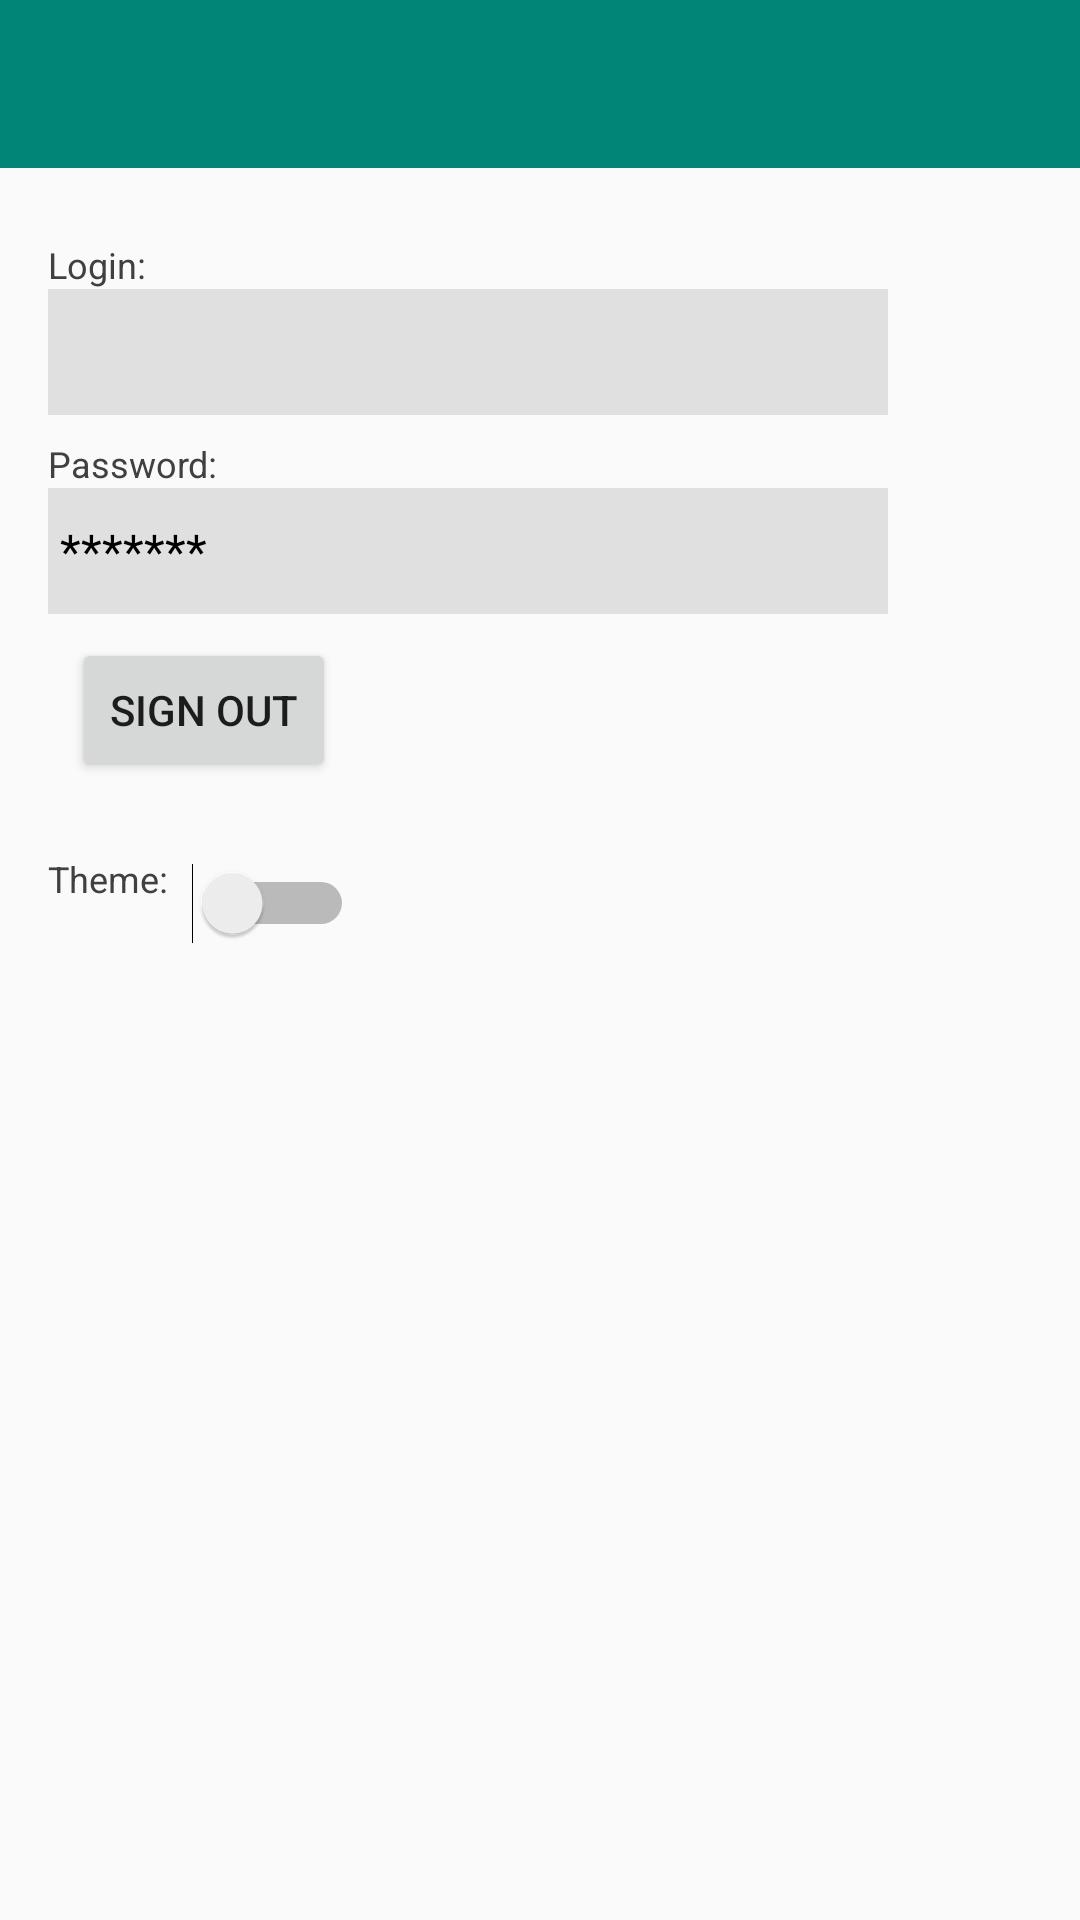

The Android layout XML behind this screen, and the referenced resources:
<!-- AndroidManifest.xml: application theme AppThemeGreen -->
<!-- res/layout/activity_settings.xml -->
<?xml version="1.0" encoding="utf-8"?>
<android.support.constraint.ConstraintLayout
    xmlns:android="http://schemas.android.com/apk/res/android"
    xmlns:tools="http://schemas.android.com/tools"
    xmlns:app="http://schemas.android.com/apk/res-auto"
    android:layout_width="match_parent"
    android:layout_height="match_parent"
    >

    <android.support.v7.widget.Toolbar
        android:id="@+id/toolbar_app_bar_settings"
        android:layout_width="match_parent"
        android:layout_height="?attr/actionBarSize"
        android:theme="@style/AppTheme.AppBarOverlay"
        android:background="?attr/colorPrimary"
        app:titleTextColor="?attr/onColorPrimary"
        />

    <android.support.constraint.ConstraintLayout
        android:layout_width="match_parent"
        android:layout_height="0dp"
        android:layout_margin="16dp"
        app:layout_constraintTop_toBottomOf="@id/toolbar_app_bar_settings"
        app:layout_constraintBottom_toBottomOf="parent"
        app:layout_constraintLeft_toLeftOf="parent"
        app:layout_constraintRight_toRightOf="parent"
        >

        <TextView
            android:id="@+id/settings_login_hint_tv"
            android:layout_width="wrap_content"
            android:layout_height="wrap_content"
            android:layout_marginTop="8dp"
            android:textSize="12sp"
            android:textColor="?attr/hintColor"
            android:text="@string/settings_login_hint"
            app:layout_constraintTop_toTopOf="parent"
            app:layout_constraintStart_toStartOf="parent"
            />

        <TextView
            android:id="@+id/settings_login_tv"
            android:layout_width="280dp"
            android:layout_height="42dp"
            android:textSize="16sp"
            android:textColor="?attr/textColor"
            android:gravity="center_vertical"
            android:paddingStart="4dp"
            android:paddingEnd="4dp"
            android:background="@color/colorTextView"
            app:layout_constraintTop_toBottomOf="@+id/settings_login_hint_tv"
            app:layout_constraintStart_toStartOf="parent"
            tools:hint="abcdef"
            />

        <TextView
            android:id="@+id/settings_password_hint_tv"
            android:layout_width="wrap_content"
            android:layout_height="wrap_content"
            android:layout_marginTop="8dp"
            android:textSize="12sp"
            android:textColor="?attr/hintColor"
            android:text="@string/settings_password_hint"
            app:layout_constraintTop_toBottomOf="@+id/settings_login_tv"
            app:layout_constraintStart_toStartOf="parent"
            />

        <TextView
            android:id="@+id/settings_password_tv"
            android:layout_width="280dp"
            android:layout_height="42dp"
            android:textSize="16sp"
            android:textColor="?attr/textColor"
            android:gravity="center_vertical"
            android:paddingStart="4dp"
            android:paddingEnd="4dp"
            android:background="@color/colorTextView"
            android:text="@string/settings_password"
            app:layout_constraintTop_toBottomOf="@+id/settings_password_hint_tv"
            app:layout_constraintStart_toStartOf="parent"
            />

        <Button
            android:id="@+id/settings_sign_out_btn"
            android:layout_width="wrap_content"
            android:layout_height="wrap_content"
            android:layout_marginTop="8dp"
            android:layout_marginStart="8dp"
            android:text="@string/settings_sign_out"
            app:layout_constraintTop_toBottomOf="@+id/settings_password_tv"
            app:layout_constraintStart_toStartOf="parent"
            />

        <Button
            android:id="@+id/settings_sign_in_btn"
            android:layout_width="wrap_content"
            android:layout_height="wrap_content"
            android:layout_marginTop="8dp"
            android:layout_marginStart="8dp"
            android:text="@string/settings_sign_in"
            app:layout_constraintTop_toBottomOf="@+id/settings_password_tv"
            app:layout_constraintStart_toStartOf="parent"
            android:visibility="invisible"
            />

        <android.support.constraint.ConstraintLayout
            android:layout_width="wrap_content"
            android:layout_height="wrap_content"
            android:layout_marginTop="24dp"
            app:layout_constraintTop_toBottomOf="@id/settings_sign_out_btn"
            >

            <TextView
                android:id="@+id/settings_switch_hint_tv"
                android:layout_width="wrap_content"
                android:layout_height="wrap_content"
                android:textSize="12sp"
                android:textColor="?attr/hintColor"
                android:text="@string/settings_switch_hint"
                app:layout_constraintTop_toTopOf="parent"
                app:layout_constraintStart_toStartOf="parent"
                />

            <TextView
                android:id="@+id/settings_switch_text_tv"
                android:layout_width="wrap_content"
                android:layout_height="wrap_content"
                android:textSize="12sp"
                android:textColor="?attr/hintColor"
                app:layout_constraintTop_toBottomOf="@id/settings_switch_hint_tv"
                app:layout_constraintStart_toStartOf="parent"
                tools:hint="@string/settings_theme_green"
                />

            <Switch
                android:id="@+id/settings_theme_switch"
                android:layout_width="wrap_content"
                android:layout_height="wrap_content"
                android:layout_marginStart="8dp"
                android:layout_gravity="center"
                app:layout_constraintTop_toTopOf="parent"
                app:layout_constraintStart_toEndOf="@id/settings_switch_hint_tv"
                app:layout_constraintBottom_toBottomOf="parent"
                />
        </android.support.constraint.ConstraintLayout>

    </android.support.constraint.ConstraintLayout>

</android.support.constraint.ConstraintLayout>
<!-- resources referenced by this layout -->
<resources>
  <color name="colorTextView">#E0E0E0</color>
  <string name="settings_login_hint">Login:</string>
  <string name="settings_password">*******</string>
  <string name="settings_password_hint">Password:</string>
  <string name="settings_sign_in">Sign in</string>
  <string name="settings_sign_out">Sign out</string>
  <string name="settings_switch_hint">Theme:</string>
  <string name="settings_theme_green">Green</string>
  <style name="AppTheme.AppBarOverlay" parent="ThemeOverlay.AppCompat.Dark.ActionBar">
              <item name="colorControlNormal">?attr/onColorPrimary</item>
          </style>
  <style name="AppThemeGreen" parent="MyAppThemeGreen">
          <item name="onColorPrimary">@color/onColorPrimary1</item>
      </style>
  <style name="MyAppThemeGreen" parent="MyAppTheme.NoActionBar">
          <item name="colorPrimary">@color/colorPrimary1</item>
          <item name="colorPrimaryDark">@color/colorPrimaryDark1</item>
          <item name="colorAccent">@color/colorAccent1</item>
      </style>
  <color name="onColorPrimary1">#FFFFFF</color>
  <style name="MyAppTheme.NoActionBar">
          <item name="windowActionBar">false</item>
          <item name="windowNoTitle">true</item>
      </style>
  <color name="colorPrimary1">#008577</color>
  <color name="colorPrimaryDark1">#00574B</color>
  <color name="colorAccent1">#D81B60</color>
</resources>
